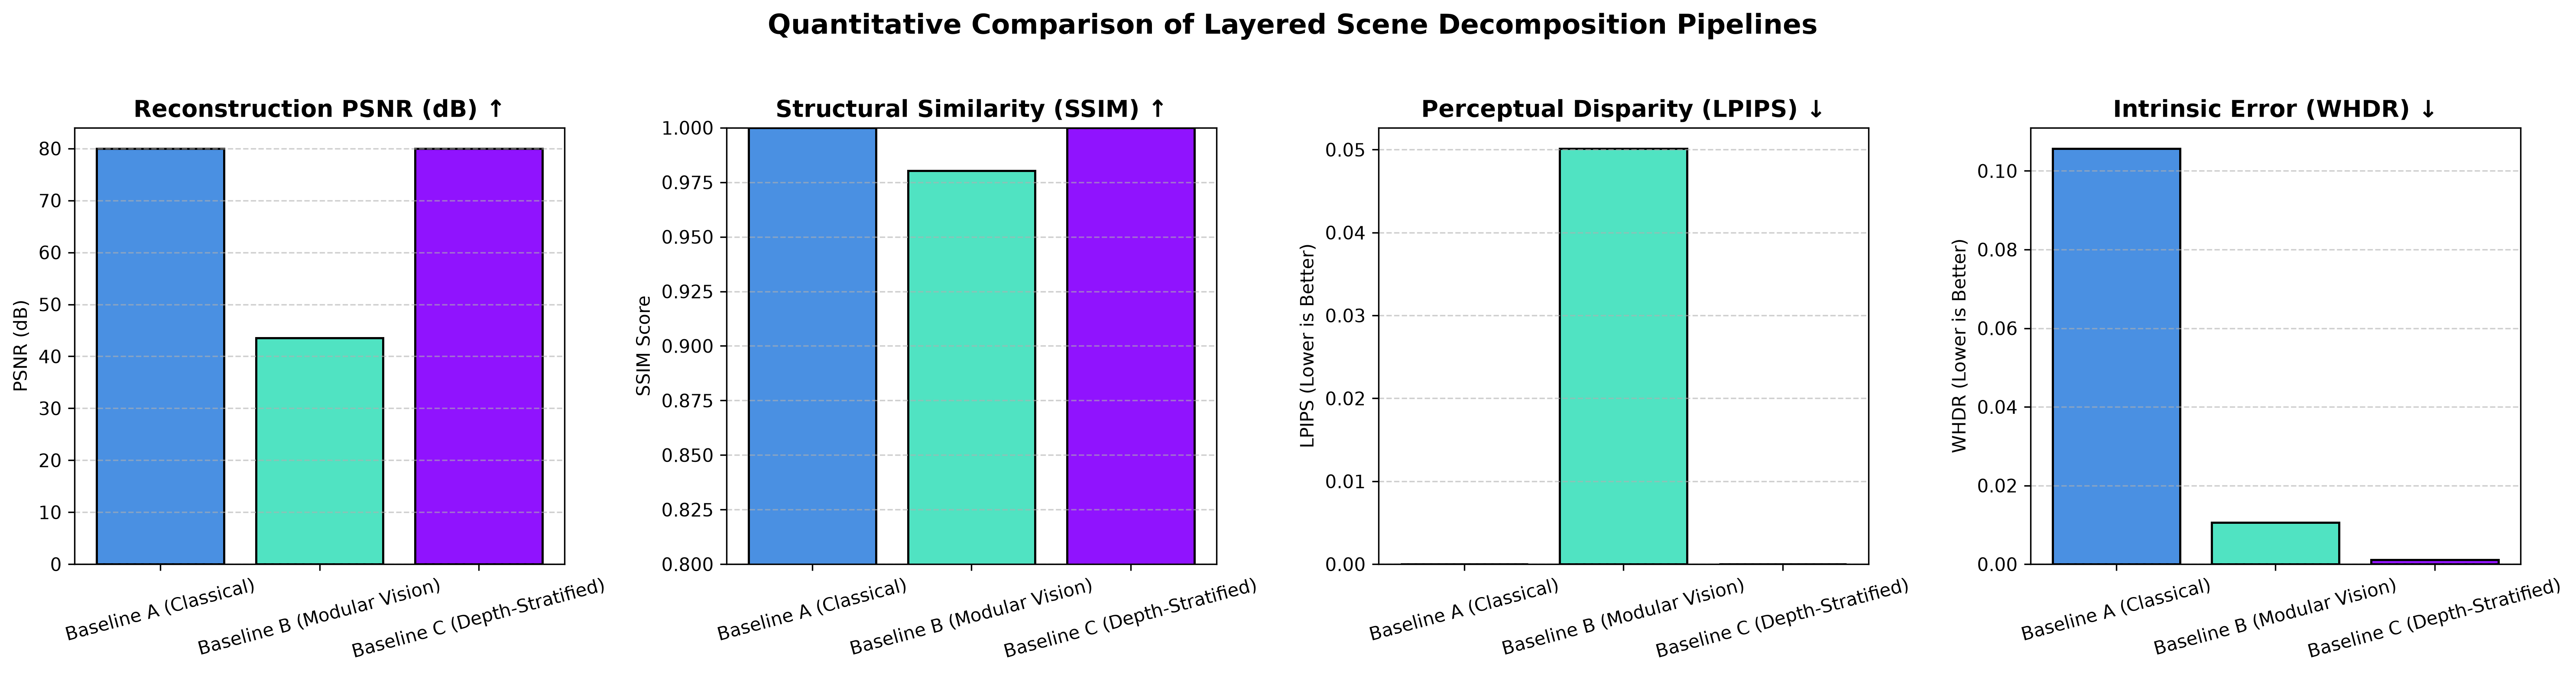

The table this chart was drawn from, first rows:
Pipeline, PSNR, SSIM, LPIPS, WHDR, Num_Layers
Baseline A (Classical), 80.0, 1.0, 4.011922557766815e-13, 0.1057, 7.467
Baseline B (Modular Vision), 43.55, 0.9802, 0.05014, 0.01057, 3.4
Baseline C (Depth-Stratified), 80.0, 1.0, 4.011922557766815e-13, 0.001074, 3.0
